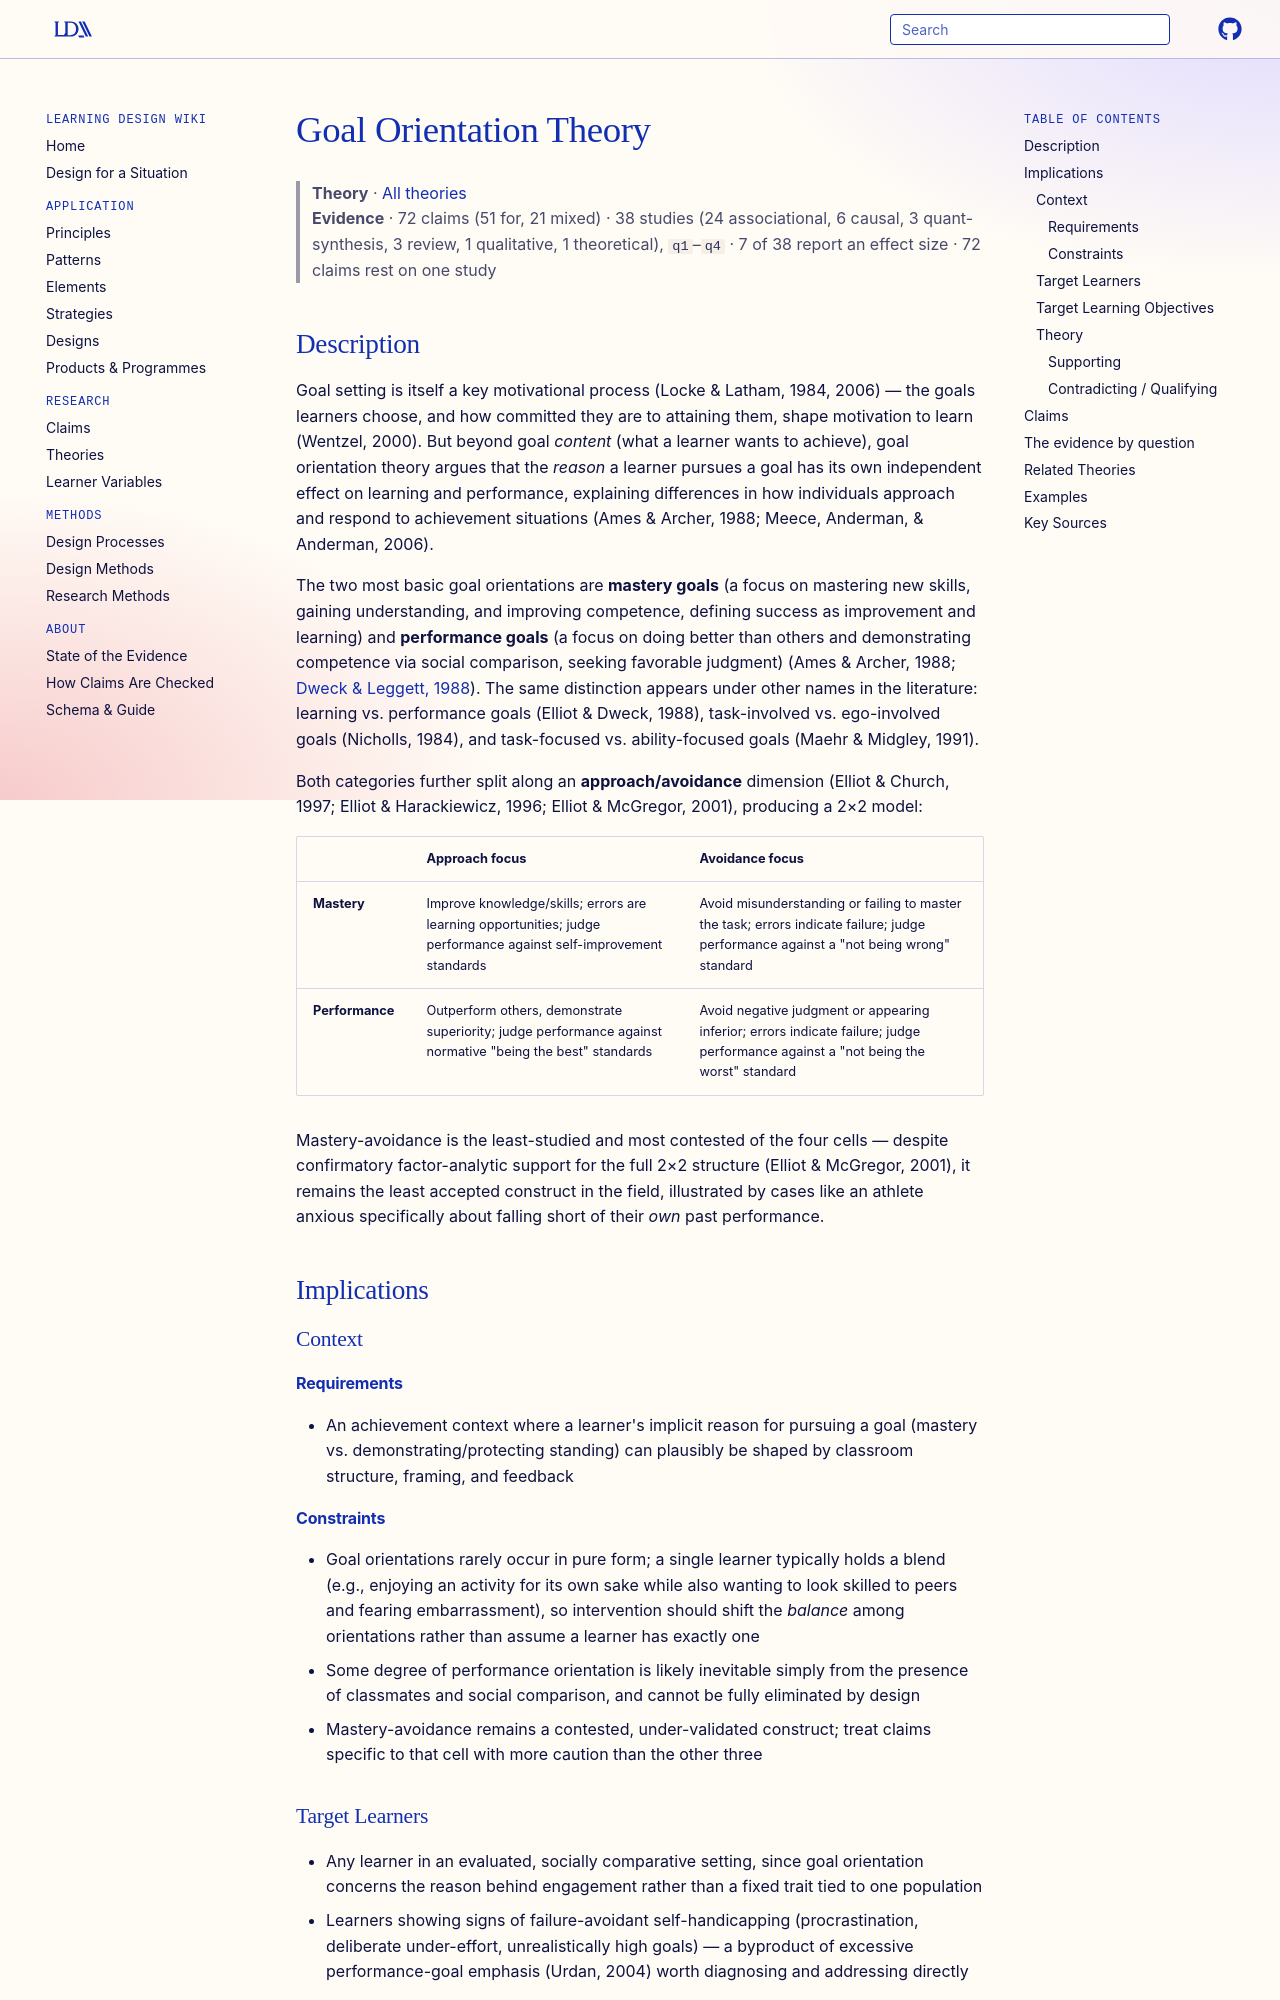

repository: Learning-Design-Alliance/learning-wiki · page: theories/goal-orientation-theory/index.html · generator: mkdocs

---
type: theory
title: Goal Orientation Theory
description: Goal Orientation Theory holds that the reason a learner pursues an achievement goal — mastering material versus outperforming or avoiding negative judgment from others — shapes learning and motivation as much as the goal's content, organized along a mastery/performance x approach/avoidance grid.
canonical: true
status: review
generated:
  by: claude/unspecified
  at: 2026-08-29
---

# Goal Orientation Theory

> **Theory** · [All theories](index.md)
> **Evidence** · 72 claims (51 for, 21 mixed) · 38 studies (24 associational, 6 causal, 3 quant-synthesis, 3 review, 1 qualitative, 1 theoretical), `q1`–`q4` · 7 of 38 report an effect size · 72 claims rest on one study

## Description
Goal setting is itself a key motivational process (Locke & Latham, 1984, 2006) — the goals learners choose, and how committed they are to attaining them, shape motivation to learn (Wentzel, 2000). But beyond goal *content* (what a learner wants to achieve), goal orientation theory argues that the *reason* a learner pursues a goal has its own independent effect on learning and performance, explaining differences in how individuals approach and respond to achievement situations (Ames & Archer, 1988; Meece, Anderman, & Anderman, 2006).

The two most basic goal orientations are **mastery goals** (a focus on mastering new skills, gaining understanding, and improving competence, defining success as improvement and learning) and **performance goals** (a focus on doing better than others and demonstrating competence via social comparison, seeking favorable judgment) (Ames & Archer, 1988; [Dweck & Leggett, 1988](https://doi.org/10.1037/0033-295x.95.2.256)). The same distinction appears under other names in the literature: learning vs. performance goals (Elliot & Dweck, 1988), task-involved vs. ego-involved goals (Nicholls, 1984), and task-focused vs. ability-focused goals (Maehr & Midgley, 1991).

Both categories further split along an **approach/avoidance** dimension (Elliot & Church, 1997; Elliot & Harackiewicz, 1996; Elliot & McGregor, 2001), producing a 2×2 model:

| | Approach focus | Avoidance focus |
|---|---|---|
| **Mastery** | Improve knowledge/skills; errors are learning opportunities; judge performance against self-improvement standards | Avoid misunderstanding or failing to master the task; errors indicate failure; judge performance against a "not being wrong" standard |
| **Performance** | Outperform others, demonstrate superiority; judge performance against normative "being the best" standards | Avoid negative judgment or appearing inferior; errors indicate failure; judge performance against a "not being the worst" standard |

Mastery-avoidance is the least-studied and most contested of the four cells — despite confirmatory factor-analytic support for the full 2×2 structure (Elliot & McGregor, 2001), it remains the least accepted construct in the field, illustrated by cases like an athlete anxious specifically about falling short of their *own* past performance.

## Implications

### Context
#### Requirements
- An achievement context where a learner's implicit reason for pursuing a goal (mastery vs. demonstrating/protecting standing) can plausibly be shaped by classroom structure, framing, and feedback
#### Constraints
- Goal orientations rarely occur in pure form; a single learner typically holds a blend (e.g., enjoying an activity for its own sake while also wanting to look skilled to peers and fearing embarrassment), so intervention should shift the *balance* among orientations rather than assume a learner has exactly one
- Some degree of performance orientation is likely inevitable simply from the presence of classmates and social comparison, and cannot be fully eliminated by design
- Mastery-avoidance remains a contested, under-validated construct; treat claims specific to that cell with more caution than the other three

### Target Learners
- Any learner in an evaluated, socially comparative setting, since goal orientation concerns the reason behind engagement rather than a fixed trait tied to one population
- Learners showing signs of failure-avoidant self-handicapping (procrastination, deliberate under-effort, unrealistically high goals) — a byproduct of excessive performance-goal emphasis (Urdan, 2004) worth diagnosing and addressing directly

### Target Learning Objectives
- Deep, thoughtful processing and durable, transferable learning (favored by mastery-approach orientation)
- Short-term performance metrics like grades and test scores (favored, though sometimes at the expense of deep learning, by performance orientations)
- Reduced anxiety and self-handicapping behavior (favored by avoiding performance-avoidance and failure-avoidant orientations)

### Theory
#### Supporting
- Elliot & McGregor's (2001) confirmatory factor analyses support treating the 2×2 mastery/performance × approach/avoidance grid as measuring four genuinely distinct orientations, not just two
